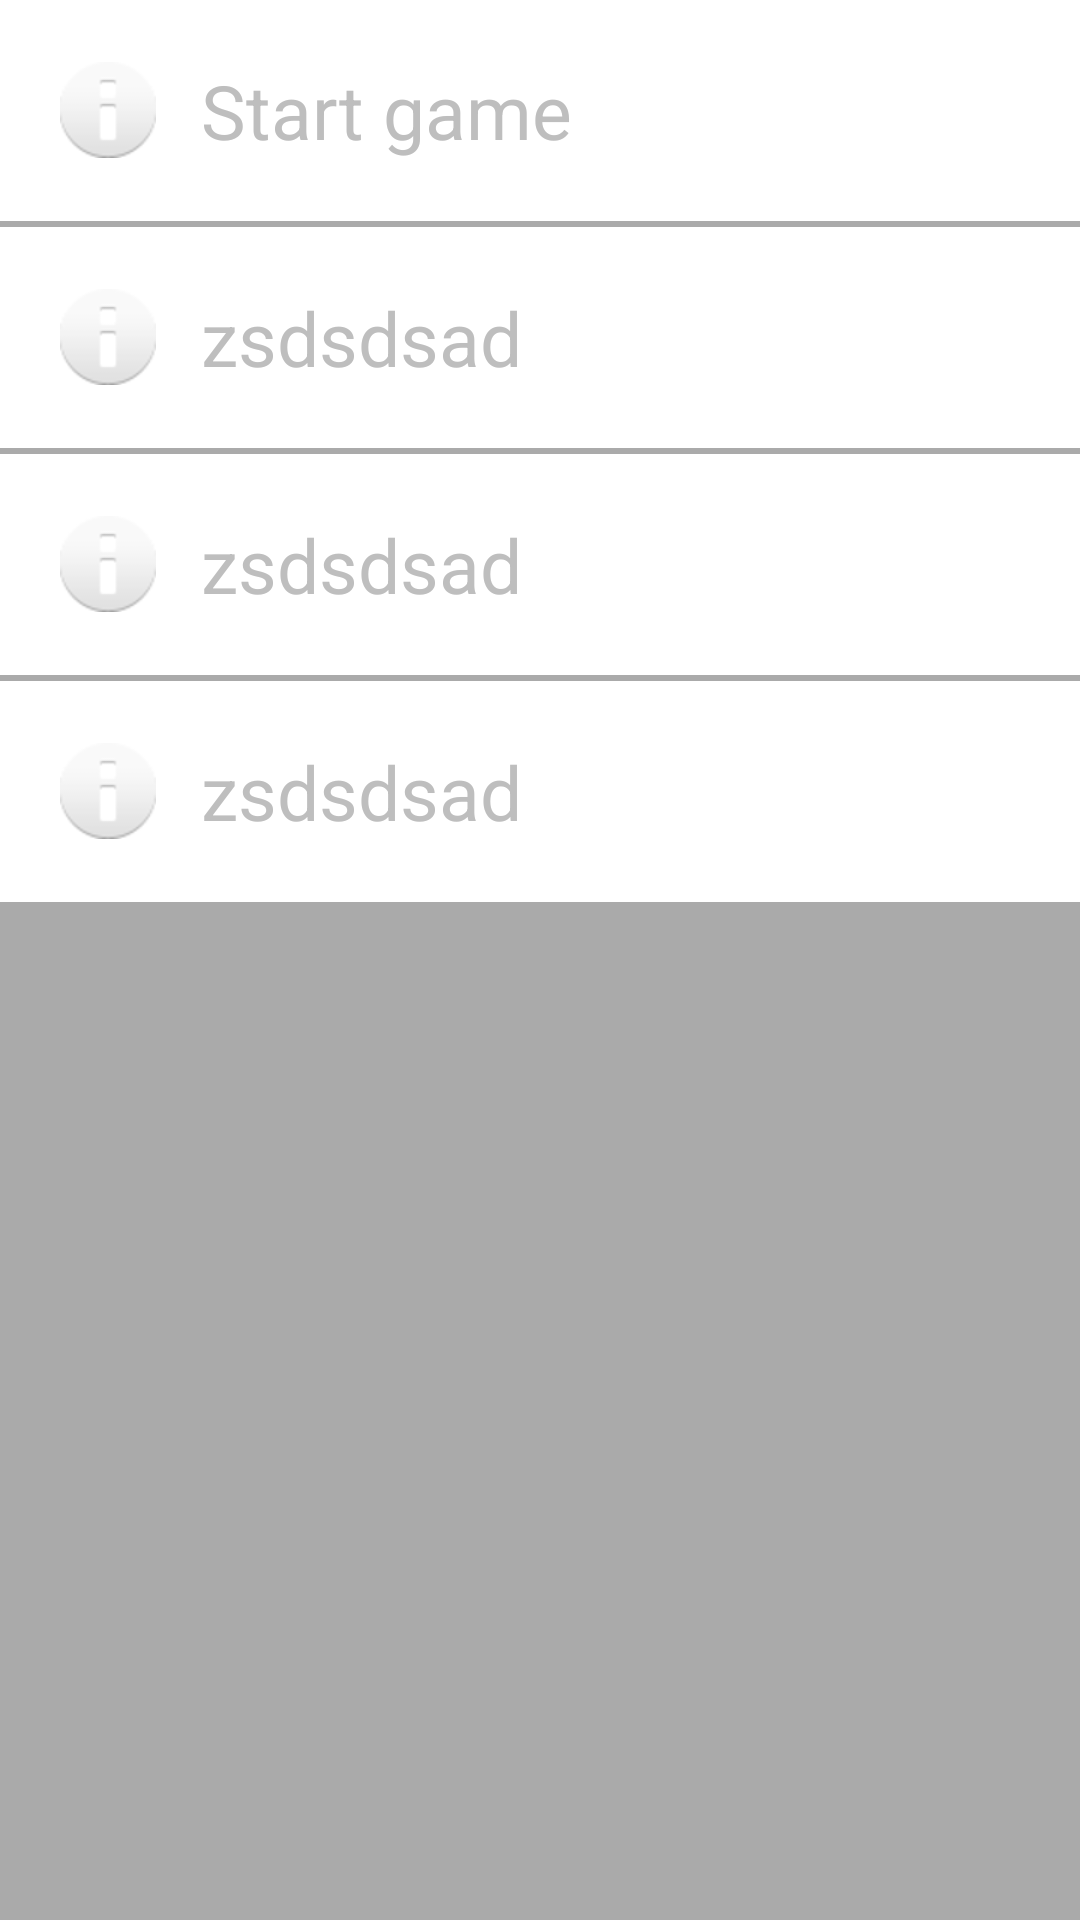

Layout XML and referenced resources for this Android screen:
<!-- AndroidManifest.xml: application theme AppTheme -->
<!-- res/layout/fragment_navigation_drawer.xml -->
<LinearLayout xmlns:android="http://schemas.android.com/apk/res/android"
    android:layout_width="match_parent"
    android:layout_height="match_parent"
    android:background="@android:color/darker_gray"
    android:choiceMode="singleChoice"
    android:divider="@android:color/transparent"
    android:dividerHeight="0dp"
    android:orientation="vertical">

    <TextView
        android:id="@+id/start_game_item"
        android:layout_width="match_parent"
        android:layout_height="wrap_content"
        android:layout_marginBottom="2dp"
        android:layout_marginTop="0dp"
        android:background="@drawable/selector_background"
        android:clickable="true"
        android:drawableLeft="@android:drawable/ic_dialog_info"
        android:drawablePadding="15dp"
        android:gravity="center_vertical"
        android:onClick="handleItemsClick"
        android:padding="20dp"
        android:text="Start game"
        android:textSize="25dp" />

    <TextView
        android:layout_width="match_parent"
        android:layout_height="wrap_content"
        android:layout_marginBottom="2dp"
        android:layout_marginTop="0dp"
        android:background="@android:color/white"
        android:drawableLeft="@android:drawable/ic_dialog_info"
        android:drawablePadding="15dp"
        android:gravity="center_vertical"
        android:padding="20dp"
        android:text="zsdsdsad"
        android:textSize="25dp" />

    <TextView
        android:layout_width="match_parent"
        android:layout_height="wrap_content"
        android:layout_marginBottom="2dp"
        android:layout_marginTop="0dp"
        android:background="@android:color/white"
        android:drawableLeft="@android:drawable/ic_dialog_info"
        android:drawablePadding="15dp"
        android:gravity="center_vertical"
        android:padding="20dp"
        android:text="zsdsdsad"
        android:textSize="25dp" />

    <TextView
        android:layout_width="match_parent"
        android:layout_height="wrap_content"
        android:layout_marginBottom="2dp"
        android:layout_marginTop="0dp"
        android:background="@android:color/white"
        android:drawableLeft="@android:drawable/ic_dialog_info"
        android:drawablePadding="15dp"
        android:gravity="center_vertical"
        android:padding="20dp"
        android:text="zsdsdsad"
        android:textSize="25dp" />


</LinearLayout>
<!-- resources referenced by this layout -->
<resources>
  <!-- drawable selector_background (drawable) -->
  <?xml version="1.0" encoding="utf-8"?>
  <selector xmlns:android="http://schemas.android.com/apk/res/android">
  
      <item android:drawable="@color/Gray" android:state_pressed="true" />
      <item android:drawable="@color/white" android:state_pressed="false" />
  </selector>
  <style name="AppTheme" parent="android:Theme.Black.NoTitleBar.Fullscreen">
          
      </style>
  <color name="Gray">#808080</color>
  <color name="white">#ffffff</color>
</resources>
